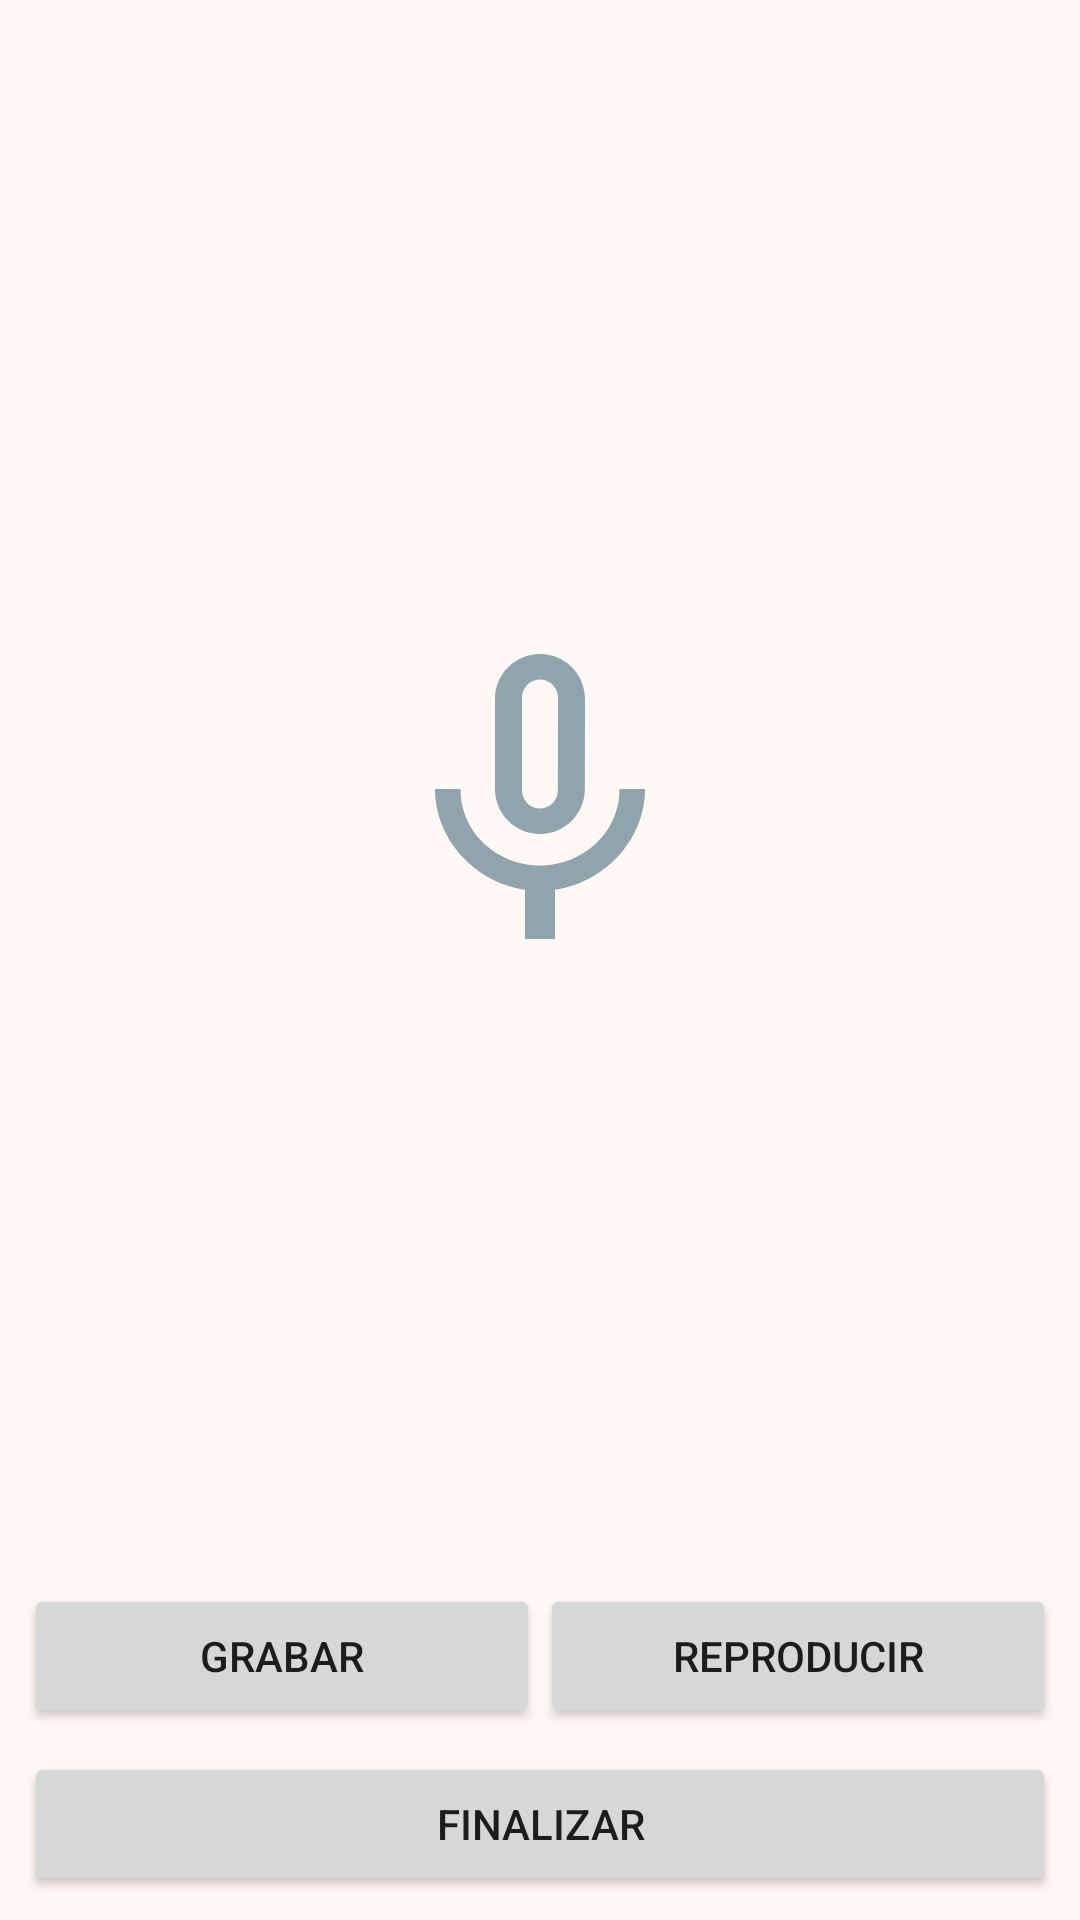

Here is an Android app screen rendered from its layout file. Give the layout XML and the strings, colors and styles it references.
<!-- AndroidManifest.xml: application theme AppTheme -->
<!-- res/layout/record_audio_fragment.xml -->
<?xml version="1.0" encoding="utf-8"?>
<layout xmlns:android="http://schemas.android.com/apk/res/android"
    xmlns:app="http://schemas.android.com/apk/res-auto"
    xmlns:tools="http://schemas.android.com/tools">

    <data>
        <variable
            name="viewModel"
            type="mx.suma.drivers.media.audio.RecordAudioViewModel" />
    </data>

    <androidx.constraintlayout.widget.ConstraintLayout
        android:layout_width="match_parent"
        android:layout_height="match_parent"
        android:padding="8dp"
        tools:context=".media.audio.RecordAudioFragment">


        <ImageView
            android:id="@+id/iv_record_led"
            android:layout_width="120dp"
            android:layout_height="120dp"
            android:contentDescription="@string/grabando_audio"
            android:src="@drawable/ic_mic_none"
            app:layout_constraintBottom_toTopOf="@+id/linearLayoutCompat"
            app:layout_constraintEnd_toEndOf="parent"
            app:layout_constraintStart_toStartOf="parent"
            app:layout_constraintTop_toTopOf="parent" />

        <LinearLayout
            android:id="@+id/linearLayoutCompat"
            android:layout_width="match_parent"
            android:layout_height="wrap_content"
            android:layout_marginBottom="8dp"
            android:orientation="horizontal"
            app:layout_constraintBottom_toTopOf="@+id/button6"
            app:layout_constraintEnd_toEndOf="parent"
            app:layout_constraintHorizontal_bias="1.0"
            app:layout_constraintStart_toStartOf="parent">

            <Button
                android:id="@+id/btn_grabar"
                android:layout_width="0dp"
                android:layout_height="wrap_content"
                android:layout_weight="1"
                android:text="@string/grabar" />

            <Button
                android:id="@+id/btn_reproducir"
                android:layout_width="0dp"
                android:layout_height="wrap_content"
                android:layout_weight="1"
                android:text="@string/reproducir" />
        </LinearLayout>

        <Button
            android:id="@+id/button6"
            android:layout_width="match_parent"
            android:layout_height="wrap_content"
            android:text="@string/finalizar"
            android:onClick="@{() -> viewModel.onNavigateToCapturaSanitizacion()}"
            app:layout_constraintBottom_toBottomOf="parent"
            app:layout_constraintEnd_toEndOf="parent"
            app:layout_constraintStart_toStartOf="parent" />

    </androidx.constraintlayout.widget.ConstraintLayout>
</layout>
<!-- resources referenced by this layout -->
<resources>
  <!-- drawable ic_mic_none (drawable) -->
  <vector xmlns:android="http://schemas.android.com/apk/res/android"
      android:width="24dp"
      android:height="24dp"
      android:viewportWidth="24"
      android:viewportHeight="24">
    <path
        android:fillColor="#90a4ae"
        android:pathData="M12,14c1.66,0 2.99,-1.34 2.99,-3L15,5c0,-1.66 -1.34,-3 -3,-3S9,3.34 9,5v6c0,1.66 1.34,3 3,3zM10.8,4.9c0,-0.66 0.54,-1.2 1.2,-1.2 0.66,0 1.2,0.54 1.2,1.2l-0.01,6.2c0,0.66 -0.53,1.2 -1.19,1.2 -0.66,0 -1.2,-0.54 -1.2,-1.2L10.8,4.9zM17.3,11c0,3 -2.54,5.1 -5.3,5.1S6.7,14 6.7,11L5,11c0,3.41 2.72,6.23 6,6.72L11,21h2v-3.28c3.28,-0.48 6,-3.3 6,-6.72h-1.7z"/>
  </vector>
  <string name="finalizar">Finalizar</string>
  <string name="grabando_audio">Grabando audio</string>
  <string name="grabar">Grabar</string>
  <string name="reproducir">Reproducir</string>
  <color name="primaryDarkColor">#af6200</color>
  <color name="md_theme_primary">#FB8C00</color>
  <color name="md_theme_onPrimary">#FFFFFF</color>
  <color name="md_theme_primaryContainer">#FFDCC2</color>
  <color name="md_theme_onPrimaryContainer">#2E1500</color>
  <color name="md_theme_secondary">#2979ff</color>
  <color name="md_theme_onSecondary">#FFFFFF</color>
  <color name="md_theme_secondaryContainer">#D9E2FF</color>
  <color name="md_theme_onSecondaryContainer">#001945</color>
  <color name="md_theme_tertiary">#778f9b</color>
  <color name="md_theme_onTertiary">#FFFFFF</color>
  <color name="md_theme_tertiaryContainer">#BCE9FF</color>
  <color name="md_theme_onTertiaryContainer">#001F2A</color>
  <color name="md_theme_error">#BA1A1A</color>
  <color name="md_theme_onError">#FFFFFF</color>
  <color name="md_theme_errorContainer">#FFDAD6</color>
  <color name="md_theme_onErrorContainer">#410002</color>
  <color name="md_theme_background">#FFF8F5</color>
  <color name="md_theme_onBackground">#221A14</color>
  <color name="md_theme_surface">#FFF8F5</color>
  <color name="md_theme_onSurface">#221A14</color>
  <color name="md_theme_surfaceVariant">#F3DFD1</color>
  <color name="md_theme_onSurfaceVariant">#51443B</color>
  <color name="md_theme_outline">#847469</color>
  <color name="md_theme_outlineVariant">#D6C3B6</color>
  <color name="md_theme_inverseSurface">#382F28</color>
  <color name="md_theme_inverseOnSurface">#FEEEE4</color>
  <color name="md_theme_inversePrimary">#FFB77B</color>
  <color name="md_theme_primaryFixed">#FFDCC2</color>
  <color name="md_theme_onPrimaryFixed">#2E1500</color>
  <color name="md_theme_primaryFixedDim">#FFB77B</color>
  <color name="md_theme_onPrimaryFixedVariant">#6B3A05</color>
  <color name="md_theme_secondaryFixed">#D9E2FF</color>
  <color name="md_theme_onSecondaryFixed">#001945</color>
  <color name="md_theme_secondaryFixedDim">#B0C6FF</color>
  <color name="md_theme_onSecondaryFixedVariant">#2E4578</color>
  <color name="md_theme_tertiaryFixed">#BCE9FF</color>
  <color name="md_theme_onTertiaryFixed">#001F2A</color>
  <color name="md_theme_tertiaryFixedDim">#8AD0EF</color>
  <color name="md_theme_onTertiaryFixedVariant">#004D63</color>
  <color name="md_theme_surfaceDim">#E7D7CD</color>
  <color name="md_theme_surfaceBright">#FFF8F5</color>
  <color name="md_theme_surfaceContainerLowest">#FFFFFF</color>
  <color name="md_theme_surfaceContainerLow">#FFF1E8</color>
  <color name="md_theme_surfaceContainer">#FBEBE1</color>
  <color name="md_theme_surfaceContainerHigh">#F5E5DB</color>
  <color name="md_theme_surfaceContainerHighest">#EFE0D6</color>
</resources>
